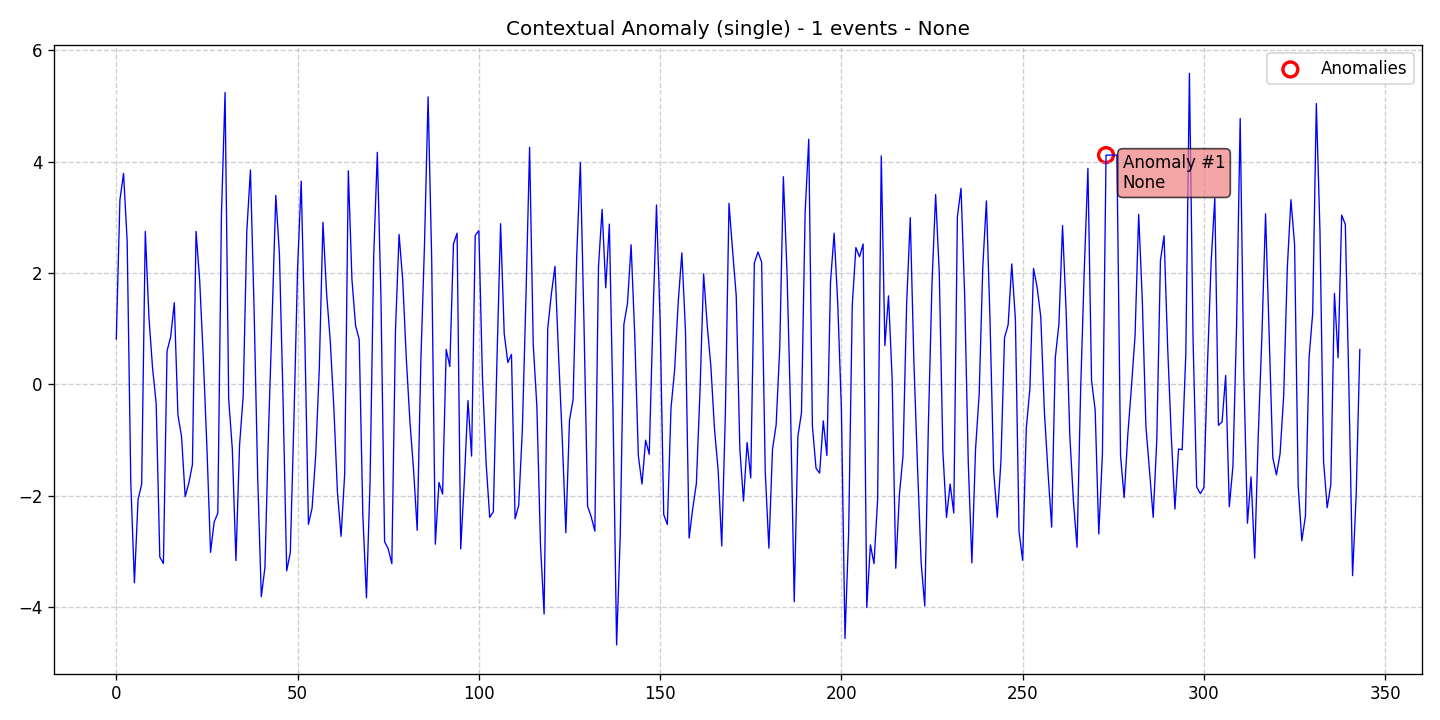

Values plotted in this chart, from the file beside it:
data, stationary, det_lin_up, det_lin_down, det_quad, det_cubic, det_exp, det_damped, stoc_trend, volatility, single_seas, multiple_seas, point_anom_single, point_anom_multi, collect_anom, context_anom, mean_shift, var_shift, trend_shift, date, is_break, is_anomaly, is_multi, location_beginning
0.8161, 0, 0, 0, 0, 0, 0, 0, 0, 0, 0, 0, 0, 0, 0, 1, 0, 0, 0, 2020-01-01, 0, 0, 0, 0
3.316, 0, 0, 0, 0, 0, 0, 0, 0, 0, 0, 0, 0, 0, 0, 1, 0, 0, 0, 2020-01-02, 0, 0, 0, 0
3.79, 0, 0, 0, 0, 0, 0, 0, 0, 0, 0, 0, 0, 0, 0, 1, 0, 0, 0, 2020-01-03, 0, 0, 0, 0
2.573, 0, 0, 0, 0, 0, 0, 0, 0, 0, 0, 0, 0, 0, 0, 1, 0, 0, 0, 2020-01-04, 0, 0, 0, 0
-1.763, 0, 0, 0, 0, 0, 0, 0, 0, 0, 0, 0, 0, 0, 0, 1, 0, 0, 0, 2020-01-05, 0, 0, 0, 0
-3.563, 0, 0, 0, 0, 0, 0, 0, 0, 0, 0, 0, 0, 0, 0, 1, 0, 0, 0, 2020-01-06, 0, 0, 0, 0
-2.068, 0, 0, 0, 0, 0, 0, 0, 0, 0, 0, 0, 0, 0, 0, 1, 0, 0, 0, 2020-01-07, 0, 0, 0, 0
-1.791, 0, 0, 0, 0, 0, 0, 0, 0, 0, 0, 0, 0, 0, 0, 1, 0, 0, 0, 2020-01-08, 0, 0, 0, 0
2.749, 0, 0, 0, 0, 0, 0, 0, 0, 0, 0, 0, 0, 0, 0, 1, 0, 0, 0, 2020-01-09, 0, 0, 0, 0
1.211, 0, 0, 0, 0, 0, 0, 0, 0, 0, 0, 0, 0, 0, 0, 1, 0, 0, 0, 2020-01-10, 0, 0, 0, 0
0.2967, 0, 0, 0, 0, 0, 0, 0, 0, 0, 0, 0, 0, 0, 0, 1, 0, 0, 0, 2020-01-11, 0, 0, 0, 0
-0.3412, 0, 0, 0, 0, 0, 0, 0, 0, 0, 0, 0, 0, 0, 0, 1, 0, 0, 0, 2020-01-12, 0, 0, 0, 0
-3.1, 0, 0, 0, 0, 0, 0, 0, 0, 0, 0, 0, 0, 0, 0, 1, 0, 0, 0, 2020-01-13, 0, 0, 0, 0
-3.217, 0, 0, 0, 0, 0, 0, 0, 0, 0, 0, 0, 0, 0, 0, 1, 0, 0, 0, 2020-01-14, 0, 0, 0, 0
0.6002, 0, 0, 0, 0, 0, 0, 0, 0, 0, 0, 0, 0, 0, 0, 1, 0, 0, 0, 2020-01-15, 0, 0, 0, 0
0.8559, 0, 0, 0, 0, 0, 0, 0, 0, 0, 0, 0, 0, 0, 0, 1, 0, 0, 0, 2020-01-16, 0, 0, 0, 0
1.468, 0, 0, 0, 0, 0, 0, 0, 0, 0, 0, 0, 0, 0, 0, 1, 0, 0, 0, 2020-01-17, 0, 0, 0, 0
-0.5489, 0, 0, 0, 0, 0, 0, 0, 0, 0, 0, 0, 0, 0, 0, 1, 0, 0, 0, 2020-01-18, 0, 0, 0, 0
-0.9373, 0, 0, 0, 0, 0, 0, 0, 0, 0, 0, 0, 0, 0, 0, 1, 0, 0, 0, 2020-01-19, 0, 0, 0, 0
-2.015, 0, 0, 0, 0, 0, 0, 0, 0, 0, 0, 0, 0, 0, 0, 1, 0, 0, 0, 2020-01-20, 0, 0, 0, 0
-1.775, 0, 0, 0, 0, 0, 0, 0, 0, 0, 0, 0, 0, 0, 0, 1, 0, 0, 0, 2020-01-21, 0, 0, 0, 0
-1.441, 0, 0, 0, 0, 0, 0, 0, 0, 0, 0, 0, 0, 0, 0, 1, 0, 0, 0, 2020-01-22, 0, 0, 0, 0
2.749, 0, 0, 0, 0, 0, 0, 0, 0, 0, 0, 0, 0, 0, 0, 1, 0, 0, 0, 2020-01-23, 0, 0, 0, 0
1.871, 0, 0, 0, 0, 0, 0, 0, 0, 0, 0, 0, 0, 0, 0, 1, 0, 0, 0, 2020-01-24, 0, 0, 0, 0
0.4761, 0, 0, 0, 0, 0, 0, 0, 0, 0, 0, 0, 0, 0, 0, 1, 0, 0, 0, 2020-01-25, 0, 0, 0, 0
-1.135, 0, 0, 0, 0, 0, 0, 0, 0, 0, 0, 0, 0, 0, 0, 1, 0, 0, 0, 2020-01-26, 0, 0, 0, 0
-3.016, 0, 0, 0, 0, 0, 0, 0, 0, 0, 0, 0, 0, 0, 0, 1, 0, 0, 0, 2020-01-27, 0, 0, 0, 0
-2.47, 0, 0, 0, 0, 0, 0, 0, 0, 0, 0, 0, 0, 0, 0, 1, 0, 0, 0, 2020-01-28, 0, 0, 0, 0
-2.313, 0, 0, 0, 0, 0, 0, 0, 0, 0, 0, 0, 0, 0, 0, 1, 0, 0, 0, 2020-01-29, 0, 0, 0, 0
3.036, 0, 0, 0, 0, 0, 0, 0, 0, 0, 0, 0, 0, 0, 0, 1, 0, 0, 0, 2020-01-30, 0, 0, 0, 0
5.242, 0, 0, 0, 0, 0, 0, 0, 0, 0, 0, 0, 0, 0, 0, 1, 0, 0, 0, 2020-01-31, 0, 0, 0, 0
-0.2601, 0, 0, 0, 0, 0, 0, 0, 0, 0, 0, 0, 0, 0, 0, 1, 0, 0, 0, 2020-02-01, 0, 0, 0, 0
-1.157, 0, 0, 0, 0, 0, 0, 0, 0, 0, 0, 0, 0, 0, 0, 1, 0, 0, 0, 2020-02-02, 0, 0, 0, 0
-3.164, 0, 0, 0, 0, 0, 0, 0, 0, 0, 0, 0, 0, 0, 0, 1, 0, 0, 0, 2020-02-03, 0, 0, 0, 0
-1.092, 0, 0, 0, 0, 0, 0, 0, 0, 0, 0, 0, 0, 0, 0, 1, 0, 0, 0, 2020-02-04, 0, 0, 0, 0
-0.2111, 0, 0, 0, 0, 0, 0, 0, 0, 0, 0, 0, 0, 0, 0, 1, 0, 0, 0, 2020-02-05, 0, 0, 0, 0
2.75, 0, 0, 0, 0, 0, 0, 0, 0, 0, 0, 0, 0, 0, 0, 1, 0, 0, 0, 2020-02-06, 0, 0, 0, 0
3.852, 0, 0, 0, 0, 0, 0, 0, 0, 0, 0, 0, 0, 0, 0, 1, 0, 0, 0, 2020-02-07, 0, 0, 0, 0
1.374, 0, 0, 0, 0, 0, 0, 0, 0, 0, 0, 0, 0, 0, 0, 1, 0, 0, 0, 2020-02-08, 0, 0, 0, 0
-1.664, 0, 0, 0, 0, 0, 0, 0, 0, 0, 0, 0, 0, 0, 0, 1, 0, 0, 0, 2020-02-09, 0, 0, 0, 0
-3.813, 0, 0, 0, 0, 0, 0, 0, 0, 0, 0, 0, 0, 0, 0, 1, 0, 0, 0, 2020-02-10, 0, 0, 0, 0
-3.287, 0, 0, 0, 0, 0, 0, 0, 0, 0, 0, 0, 0, 0, 0, 1, 0, 0, 0, 2020-02-11, 0, 0, 0, 0
-0.8091, 0, 0, 0, 0, 0, 0, 0, 0, 0, 0, 0, 0, 0, 0, 1, 0, 0, 0, 2020-02-12, 0, 0, 0, 0
1.23, 0, 0, 0, 0, 0, 0, 0, 0, 0, 0, 0, 0, 0, 0, 1, 0, 0, 0, 2020-02-13, 0, 0, 0, 0
3.396, 0, 0, 0, 0, 0, 0, 0, 0, 0, 0, 0, 0, 0, 0, 1, 0, 0, 0, 2020-02-14, 0, 0, 0, 0
2.338, 0, 0, 0, 0, 0, 0, 0, 0, 0, 0, 0, 0, 0, 0, 1, 0, 0, 0, 2020-02-15, 0, 0, 0, 0
-0.2834, 0, 0, 0, 0, 0, 0, 0, 0, 0, 0, 0, 0, 0, 0, 1, 0, 0, 0, 2020-02-16, 0, 0, 0, 0
-3.349, 0, 0, 0, 0, 0, 0, 0, 0, 0, 0, 0, 0, 0, 0, 1, 0, 0, 0, 2020-02-17, 0, 0, 0, 0
-3.016, 0, 0, 0, 0, 0, 0, 0, 0, 0, 0, 0, 0, 0, 0, 1, 0, 0, 0, 2020-02-18, 0, 0, 0, 0
-0.6294, 0, 0, 0, 0, 0, 0, 0, 0, 0, 0, 0, 0, 0, 0, 1, 0, 0, 0, 2020-02-19, 0, 0, 0, 0
2.074, 0, 0, 0, 0, 0, 0, 0, 0, 0, 0, 0, 0, 0, 0, 1, 0, 0, 0, 2020-02-20, 0, 0, 0, 0
3.652, 0, 0, 0, 0, 0, 0, 0, 0, 0, 0, 0, 0, 0, 0, 1, 0, 0, 0, 2020-02-21, 0, 0, 0, 0
0.8643, 0, 0, 0, 0, 0, 0, 0, 0, 0, 0, 0, 0, 0, 0, 1, 0, 0, 0, 2020-02-22, 0, 0, 0, 0
-2.513, 0, 0, 0, 0, 0, 0, 0, 0, 0, 0, 0, 0, 0, 0, 1, 0, 0, 0, 2020-02-23, 0, 0, 0, 0
-2.222, 0, 0, 0, 0, 0, 0, 0, 0, 0, 0, 0, 0, 0, 0, 1, 0, 0, 0, 2020-02-24, 0, 0, 0, 0
-1.28, 0, 0, 0, 0, 0, 0, 0, 0, 0, 0, 0, 0, 0, 0, 1, 0, 0, 0, 2020-02-25, 0, 0, 0, 0
0.3033, 0, 0, 0, 0, 0, 0, 0, 0, 0, 0, 0, 0, 0, 0, 1, 0, 0, 0, 2020-02-26, 0, 0, 0, 0
2.914, 0, 0, 0, 0, 0, 0, 0, 0, 0, 0, 0, 0, 0, 0, 1, 0, 0, 0, 2020-02-27, 0, 0, 0, 0
1.642, 0, 0, 0, 0, 0, 0, 0, 0, 0, 0, 0, 0, 0, 0, 1, 0, 0, 0, 2020-02-28, 0, 0, 0, 0
0.799, 0, 0, 0, 0, 0, 0, 0, 0, 0, 0, 0, 0, 0, 0, 1, 0, 0, 0, 2020-02-29, 0, 0, 0, 0
... 284 more rows
